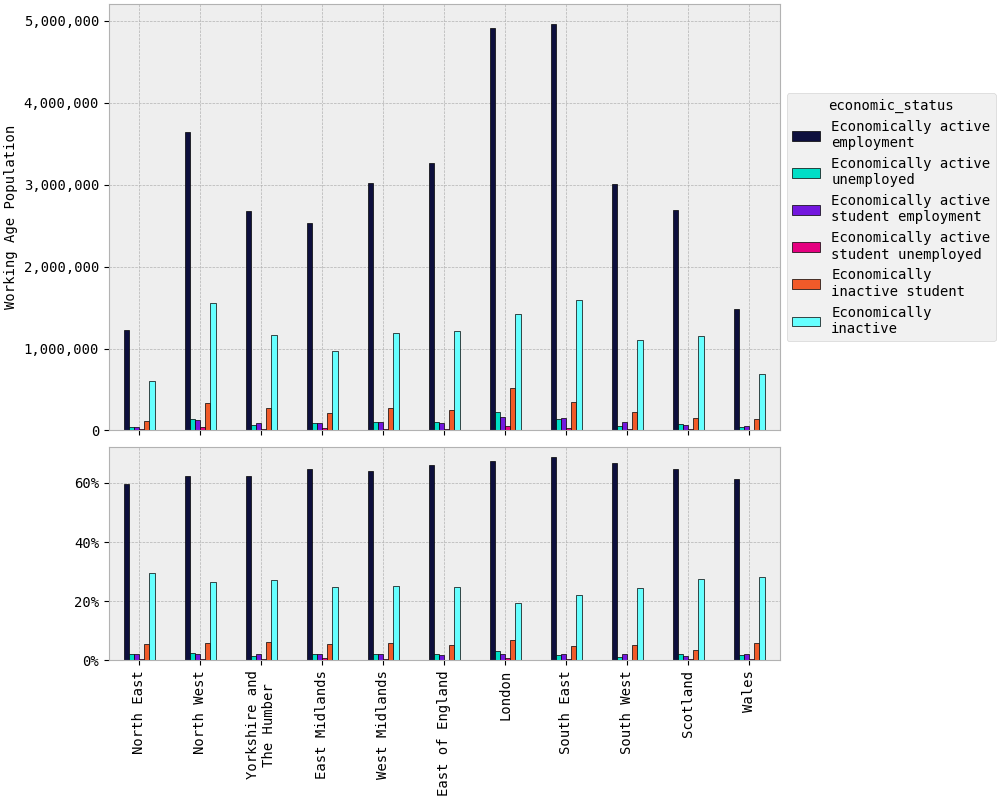

The table this chart was drawn from, first rows:
rgn2021+scotlandrgn_id, Economically active employment, Economically active unemployed, Economically active student employment, Economically active student unemployed, Economically inactive student, Economically inactive
North East, 1,224,076, 47,007, 46,975, 12,382, 117,396, 608,042
North West, 3,645,999, 138,265, 128,968, 39,063, 336,663, 1,559,143
Yorkshire and The Humber, 2,673,521, 70,872, 92,359, 15,806, 272,966, 1,160,738
East Midlands, 2,537,443, 87,437, 87,173, 26,885, 215,130, 973,546
West Midlands, 3,016,542, 103,885, 109,618, 21,679, 280,396, 1,187,697
East of England, 3,258,693, 103,991, 88,303, 16,225, 253,700, 1,218,411
London, 4,905,660, 224,330, 164,102, 55,078, 516,329, 1,420,071
South East, 4,954,421, 138,173, 157,375, 34,969, 351,474, 1,587,455
South West, 3,011,013, 56,857, 99,314, 15,038, 230,261, 1,106,839
Scotland, 2,690,407, 84,558, 69,173, 14,819, 154,410, 1,151,729
Wales, 1,487,417, 41,855, 54,503, 8,137, 143,471, 686,144
TOTAL, 33,405,192, 1,097,231, 1,097,864, 260,084, 2,872,195, 12,659,817
